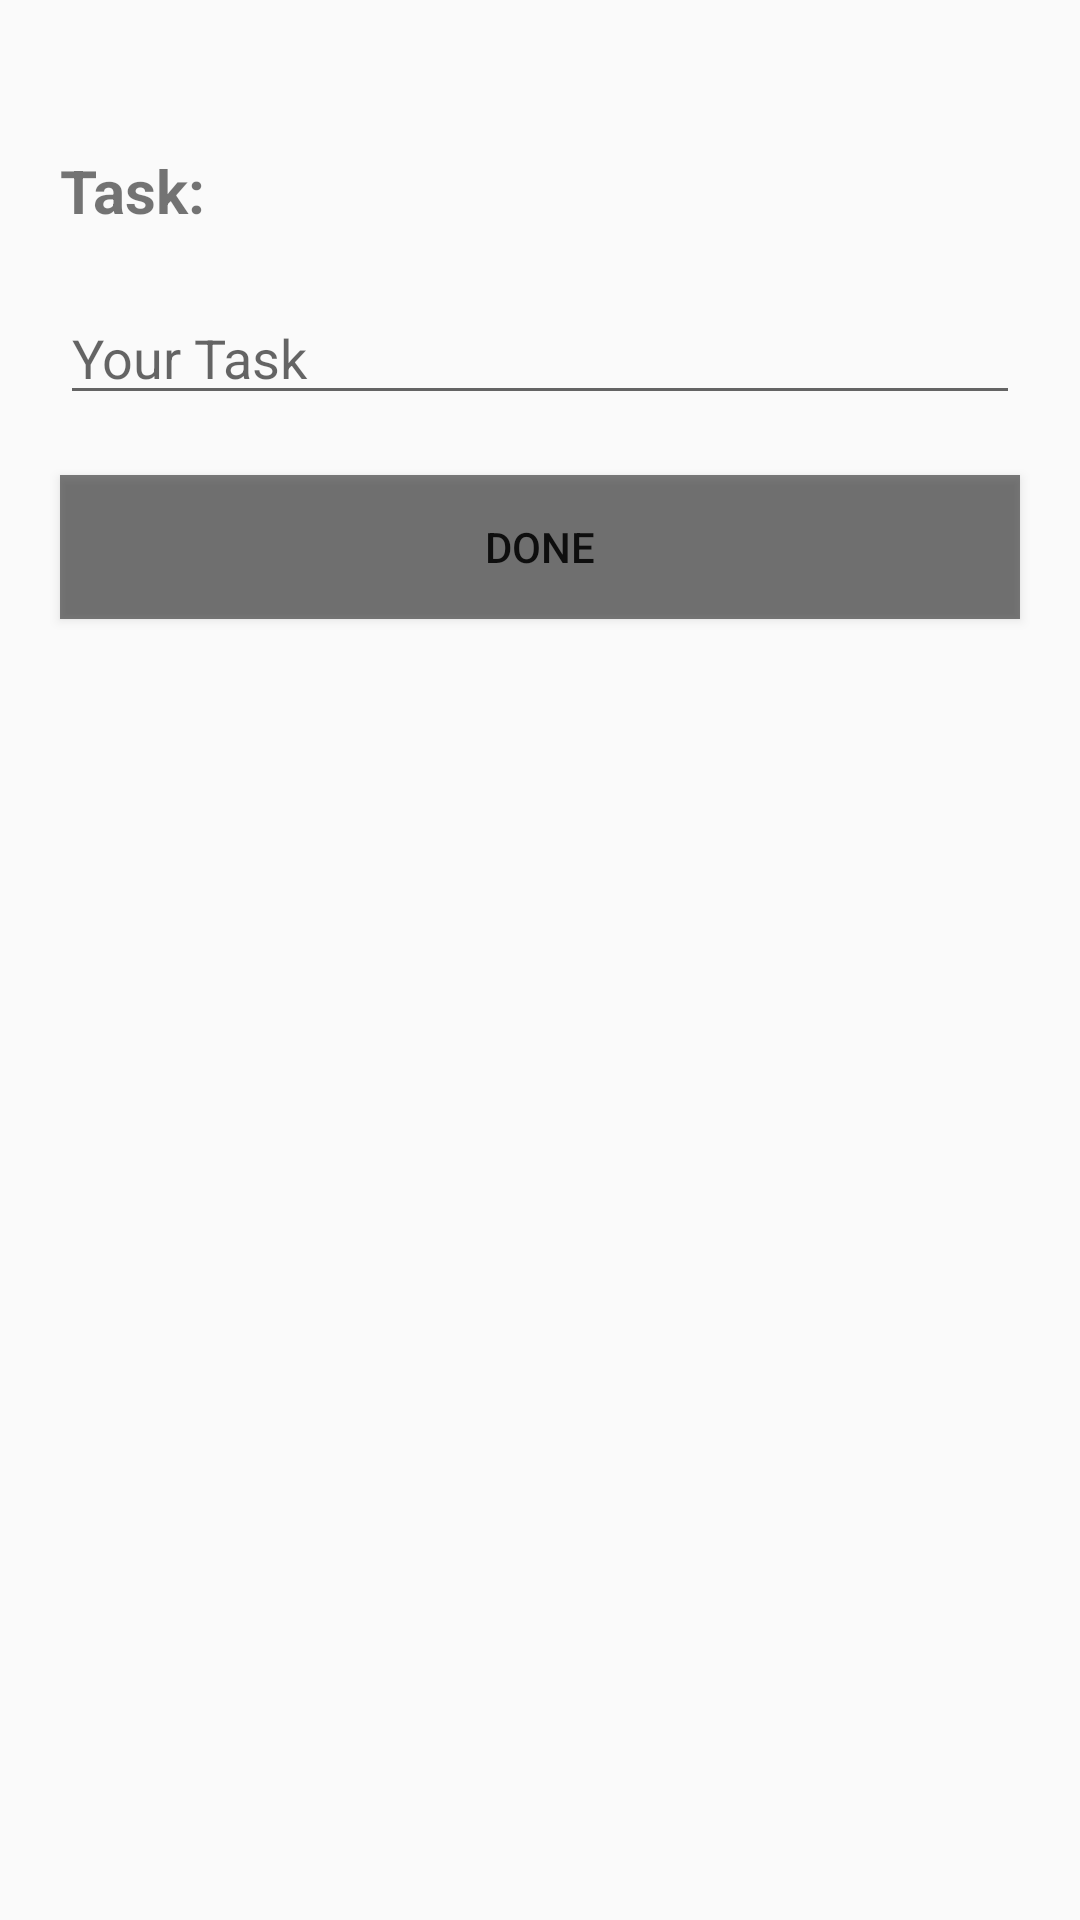

Android layout source for this screen:
<!-- AndroidManifest.xml: application theme AppTheme -->
<!-- res/layout/activity_user.xml -->
<?xml version="1.0" encoding="utf-8"?>
<LinearLayout xmlns:android="http://schemas.android.com/apk/res/android"
    xmlns:app="http://schemas.android.com/apk/res-auto"
    xmlns:tools="http://schemas.android.com/tools"
    android:layout_width="match_parent"
    android:layout_height="match_parent"
    tools:context=".User"
    android:orientation="vertical">

    <TextView
        android:layout_width="match_parent"
        android:layout_height="wrap_content"
        android:layout_marginStart="20dp"
        android:layout_marginEnd="20dp"
        android:textStyle="bold"
        android:text="Task:"
        android:layout_marginTop="50dp"
        android:textSize="20sp"/>
    <EditText
        android:layout_width="match_parent"
        android:layout_height="wrap_content"
        android:layout_marginStart="20dp"
        android:id="@+id/et1"
        android:layout_marginEnd="20dp"
        android:hint="Your Task"
        android:layout_marginTop="20dp"
        android:inputType="textShortMessage"/>
    <Button
        android:layout_width="match_parent"
        android:layout_marginStart="20dp"
        android:layout_marginEnd="20dp"
        android:layout_height="wrap_content"
        android:layout_marginTop="20dp"
        android:text="DONE"
        android:id="@+id/bt1"
        android:background="#80000000"/>

</LinearLayout>
<!-- resources referenced by this layout -->
<resources>
  <style name="AppTheme" parent="Theme.AppCompat.Light.DarkActionBar">
          
          <item name="colorPrimary">@color/action</item>
          <item name="colorPrimaryDark">#000000</item>
          <item name="colorAccent">@color/colorAccent</item>
      </style>
  <color name="action">#FDD400</color>
  <color name="colorAccent">#D81B60</color>
</resources>
